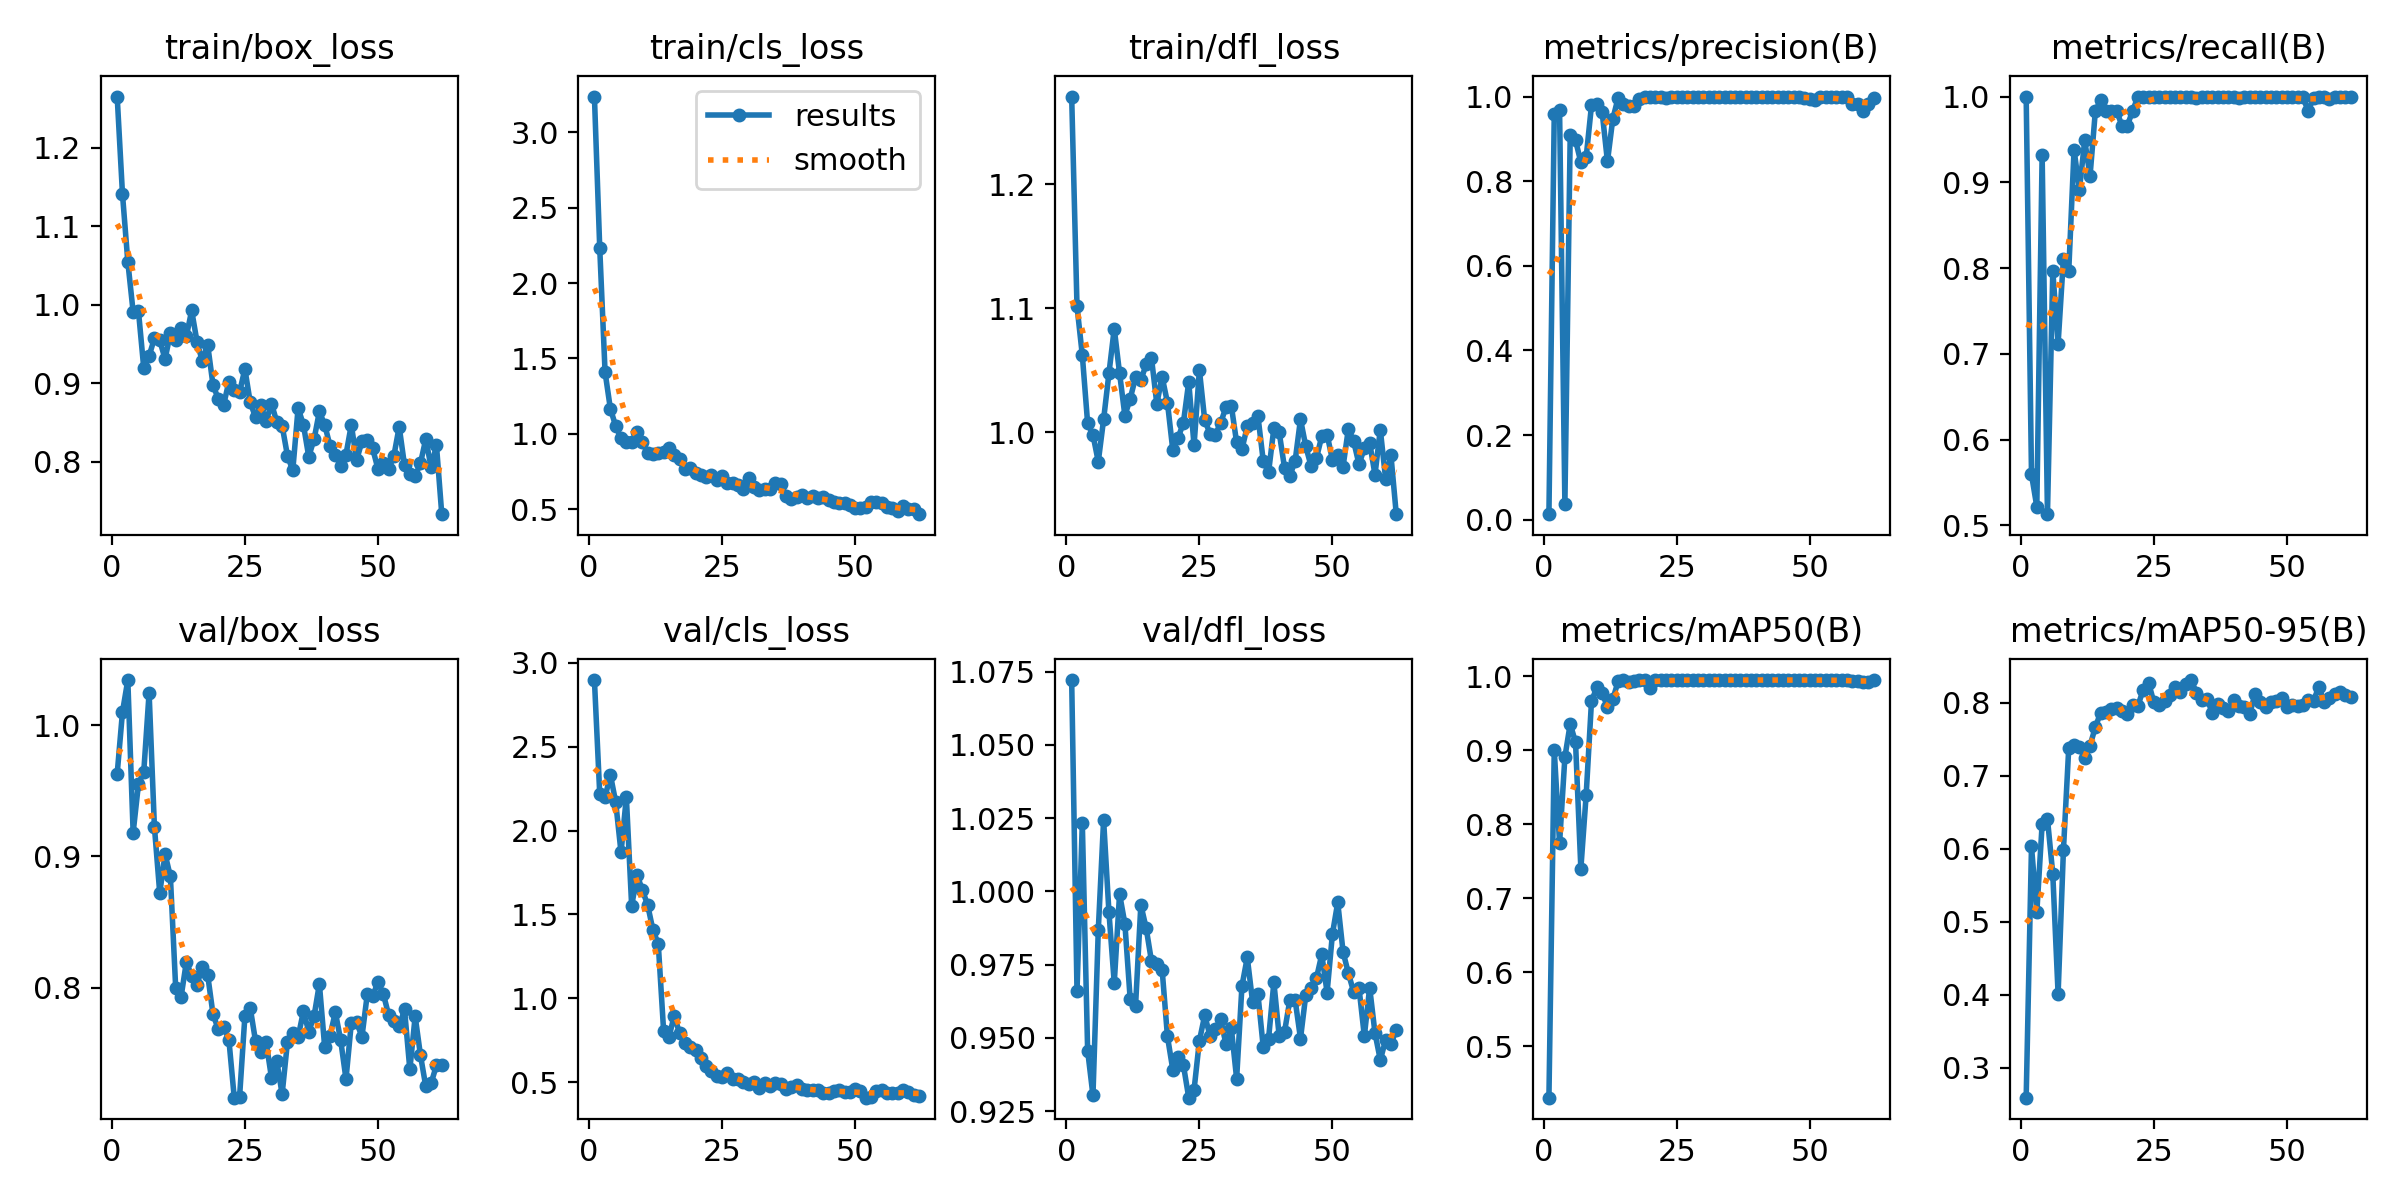

Data behind this chart, as committed beside it:
epoch, time, train/box_loss, train/cls_loss, train/dfl_loss, metrics/precision(B), metrics/recall(B), metrics/mAP50(B), metrics/mAP50-95(B), val/box_loss, val/cls_loss, val/dfl_loss, lr/pg0, lr/pg1, lr/pg2
1, 1.856, 1.265, 3.237, 1.271, 0.01311, 1, 0.4302, 0.2593, 0.9629, 2.898, 1.072, 0.00014, 0.00014, 0.00014
2, 2.61, 1.141, 2.231, 1.101, 0.9581, 0.5593, 0.9003, 0.6032, 1.01, 2.217, 0.9659, 0.0002985, 0.0002985, 0.0002985
3, 3.443, 1.055, 1.409, 1.062, 0.9685, 0.5217, 0.7742, 0.5132, 1.034, 2.198, 1.023, 0.0004554, 0.0004554, 0.0004554
4, 4.637, 0.9909, 1.166, 1.007, 0.03759, 0.9322, 0.8907, 0.6338, 0.9181, 2.333, 0.9456, 0.0006108, 0.0006108, 0.0006108
5, 5.508, 0.9918, 1.052, 0.9977, 0.9098, 0.513, 0.9356, 0.641, 0.9551, 2.169, 0.9304, 0.0007646, 0.0007646, 0.0007646
6, 6.654, 0.9188, 0.9711, 0.9761, 0.8967, 0.7966, 0.9109, 0.5657, 0.9646, 1.869, 0.9867, 0.0009167, 0.0009167, 0.0009167
7, 7.619, 0.9346, 0.9436, 1.01, 0.8446, 0.7119, 0.74, 0.4013, 1.025, 2.199, 1.024, 0.001067, 0.001067, 0.001067
8, 8.417, 0.9573, 0.9445, 1.047, 0.8568, 0.811, 0.8398, 0.5982, 0.9224, 1.549, 0.993, 0.001216, 0.001216, 0.001216
9, 9.431, 0.9545, 1.01, 1.083, 0.9792, 0.7965, 0.9664, 0.738, 0.872, 1.737, 0.9687, 0.001364, 0.001364, 0.001364
10, 10.32, 0.9308, 0.947, 1.047, 0.9822, 0.938, 0.9851, 0.7428, 0.9018, 1.646, 0.9991, 0.00151, 0.00151, 0.00151
11, 11.12, 0.9635, 0.8709, 1.013, 0.9633, 0.8907, 0.9771, 0.7391, 0.8847, 1.557, 0.9889, 0.001654, 0.001654, 0.001654
12, 11.9, 0.9552, 0.8637, 1.027, 0.8466, 0.9492, 0.9589, 0.7242, 0.7994, 1.406, 0.9631, 0.001797, 0.001797, 0.001797
13, 12.89, 0.9706, 0.8705, 1.044, 0.9469, 0.9072, 0.9688, 0.7414, 0.7927, 1.323, 0.9608, 0.001881, 0.001881, 0.001881
14, 13.8, 0.9595, 0.8774, 1.042, 0.9967, 0.983, 0.9932, 0.7666, 0.8195, 0.8063, 0.9954, 0.001871, 0.001871, 0.001871
15, 14.71, 0.9927, 0.9031, 1.055, 0.9833, 0.9958, 0.9948, 0.7865, 0.8089, 0.7664, 0.9874, 0.001861, 0.001861, 0.001861
16, 15.65, 0.9529, 0.8575, 1.06, 0.9778, 0.983, 0.9922, 0.7869, 0.8018, 0.8964, 0.9761, 0.001852, 0.001852, 0.001852
17, 16.5, 0.9279, 0.832, 1.023, 0.9787, 0.983, 0.9942, 0.7919, 0.8161, 0.7913, 0.9751, 0.001842, 0.001842, 0.001842
18, 17.38, 0.9492, 0.7649, 1.044, 0.9935, 0.983, 0.9948, 0.7923, 0.8099, 0.7308, 0.9733, 0.001832, 0.001832, 0.001832
19, 18.16, 0.8981, 0.7702, 1.024, 0.9996, 0.9661, 0.9945, 0.7889, 0.7799, 0.7077, 0.9505, 0.001822, 0.001822, 0.001822
20, 19.24, 0.8796, 0.7385, 0.9856, 0.9979, 0.9661, 0.9847, 0.7849, 0.7682, 0.6924, 0.9392, 0.001812, 0.001812, 0.001812
21, 20.03, 0.8721, 0.7253, 0.9952, 0.9995, 0.983, 0.9948, 0.7975, 0.7702, 0.6429, 0.9434, 0.001802, 0.001802, 0.001802
22, 20.93, 0.902, 0.7159, 1.008, 0.999, 1, 0.995, 0.7961, 0.76, 0.5967, 0.9406, 0.001792, 0.001792, 0.001792
23, 21.75, 0.891, 0.7248, 1.04, 0.9975, 1, 0.995, 0.8178, 0.7161, 0.5657, 0.9296, 0.001782, 0.001782, 0.001782
24, 22.75, 0.8885, 0.6964, 0.9892, 0.9988, 1, 0.995, 0.8275, 0.7166, 0.5364, 0.9323, 0.001772, 0.001772, 0.001772
25, 23.87, 0.918, 0.7174, 1.05, 0.9994, 1, 0.995, 0.8005, 0.7781, 0.5311, 0.949, 0.001762, 0.001762, 0.001762
26, 24.72, 0.8756, 0.674, 1.01, 0.9994, 1, 0.995, 0.7966, 0.7847, 0.5554, 0.9577, 0.001752, 0.001752, 0.001752
27, 25.52, 0.8565, 0.6724, 0.9986, 0.9994, 1, 0.995, 0.8031, 0.7592, 0.5182, 0.9507, 0.001743, 0.001743, 0.001743
28, 26.32, 0.8718, 0.6587, 0.9979, 0.9996, 1, 0.995, 0.8111, 0.7508, 0.5152, 0.953, 0.001733, 0.001733, 0.001733
29, 27.28, 0.8516, 0.6369, 1.007, 0.9996, 1, 0.995, 0.8209, 0.7583, 0.4981, 0.9563, 0.001723, 0.001723, 0.001723
30, 28.09, 0.8739, 0.7074, 1.02, 0.9998, 1, 0.995, 0.8143, 0.7312, 0.491, 0.9478, 0.001713, 0.001713, 0.001713
31, 28.99, 0.8504, 0.6476, 1.021, 1, 0.9993, 0.995, 0.8254, 0.7438, 0.5029, 0.9533, 0.001703, 0.001703, 0.001703
32, 29.87, 0.8457, 0.6254, 0.9916, 1, 0.999, 0.995, 0.8311, 0.7188, 0.4645, 0.9361, 0.001693, 0.001693, 0.001693
33, 30.82, 0.8076, 0.6356, 0.9862, 1, 0.9989, 0.995, 0.8136, 0.7585, 0.4923, 0.9677, 0.001683, 0.001683, 0.001683
34, 31.8, 0.7887, 0.6354, 1.005, 1, 0.999, 0.995, 0.8032, 0.7654, 0.4747, 0.9774, 0.001673, 0.001673, 0.001673
35, 32.56, 0.8682, 0.6708, 1.007, 1, 0.999, 0.995, 0.8054, 0.7622, 0.4949, 0.9622, 0.001663, 0.001663, 0.001663
36, 33.39, 0.8469, 0.6665, 1.013, 1, 0.9992, 0.995, 0.7854, 0.7819, 0.4899, 0.9649, 0.001654, 0.001654, 0.001654
37, 34.24, 0.8064, 0.5892, 0.9768, 0.9983, 1, 0.995, 0.7988, 0.7665, 0.4613, 0.9468, 0.001644, 0.001644, 0.001644
38, 35.32, 0.8284, 0.5704, 0.9675, 0.9988, 1, 0.995, 0.7924, 0.7782, 0.473, 0.9497, 0.001634, 0.001634, 0.001634
39, 36.23, 0.8639, 0.5787, 1.003, 0.9987, 1, 0.995, 0.7889, 0.8028, 0.4805, 0.9689, 0.001624, 0.001624, 0.001624
40, 36.99, 0.8468, 0.5931, 0.9997, 0.9983, 1, 0.995, 0.8042, 0.7545, 0.4584, 0.9505, 0.001614, 0.001614, 0.001614
41, 37.85, 0.8202, 0.5746, 0.9713, 1, 0.9984, 0.995, 0.7957, 0.7633, 0.4551, 0.952, 0.001604, 0.001604, 0.001604
42, 38.76, 0.809, 0.5848, 0.9646, 1, 0.9994, 0.995, 0.7947, 0.7813, 0.4541, 0.9629, 0.001594, 0.001594, 0.001594
43, 39.54, 0.795, 0.5758, 0.9769, 1, 0.9994, 0.995, 0.7841, 0.7599, 0.45, 0.9628, 0.001584, 0.001584, 0.001584
44, 40.62, 0.8091, 0.5832, 1.01, 1, 0.9995, 0.995, 0.8121, 0.7303, 0.4342, 0.9497, 0.001574, 0.001574, 0.001574
45, 41.52, 0.8468, 0.5601, 0.9884, 1, 0.9997, 0.995, 0.8007, 0.7729, 0.4369, 0.9647, 0.001564, 0.001564, 0.001564
46, 42.38, 0.8019, 0.5496, 0.9724, 1, 1, 0.995, 0.7937, 0.7735, 0.4465, 0.9669, 0.001554, 0.001554, 0.001554
47, 43.38, 0.8258, 0.5423, 0.9791, 0.9996, 1, 0.995, 0.8015, 0.7626, 0.4531, 0.9704, 0.001545, 0.001545, 0.001545
48, 44.23, 0.8281, 0.5397, 0.9966, 0.999, 1, 0.995, 0.8027, 0.7948, 0.4427, 0.9785, 0.001535, 0.001535, 0.001535
49, 45.07, 0.8171, 0.5249, 0.9979, 0.9976, 1, 0.995, 0.807, 0.7935, 0.439, 0.9655, 0.001525, 0.001525, 0.001525
50, 46.05, 0.7908, 0.5095, 0.9777, 0.9933, 1, 0.995, 0.7935, 0.8041, 0.4604, 0.9854, 0.001515, 0.001515, 0.001515
51, 46.81, 0.7983, 0.5087, 0.9817, 0.9926, 1, 0.995, 0.7974, 0.7955, 0.4461, 0.9962, 0.001505, 0.001505, 0.001505
52, 47.7, 0.79, 0.5175, 0.9721, 0.9989, 1, 0.995, 0.7955, 0.7793, 0.4067, 0.9794, 0.001495, 0.001495, 0.001495
53, 48.55, 0.8074, 0.5468, 1.003, 1, 0.9995, 0.995, 0.7967, 0.7745, 0.4097, 0.972, 0.001485, 0.001485, 0.001485
54, 49.38, 0.8444, 0.5466, 0.9924, 0.9987, 0.983, 0.9947, 0.8043, 0.7704, 0.4477, 0.9656, 0.001475, 0.001475, 0.001475
55, 50.31, 0.7952, 0.5392, 0.9739, 1, 0.9986, 0.995, 0.8027, 0.7834, 0.4497, 0.967, 0.001465, 0.001465, 0.001465
56, 51.18, 0.7839, 0.5146, 0.9871, 1, 0.9997, 0.995, 0.8218, 0.7376, 0.4337, 0.9506, 0.001455, 0.001455, 0.001455
57, 52.05, 0.7817, 0.5058, 0.9913, 1, 0.9996, 0.995, 0.8006, 0.7781, 0.4344, 0.9672, 0.001446, 0.001446, 0.001446
58, 53.06, 0.7981, 0.4901, 0.9656, 0.9833, 0.9977, 0.9937, 0.806, 0.7484, 0.4322, 0.9516, 0.001436, 0.001436, 0.001436
59, 53.86, 0.8289, 0.5206, 1.002, 0.9833, 0.999, 0.9933, 0.8117, 0.7246, 0.4546, 0.9425, 0.001426, 0.001426, 0.001426
60, 54.68, 0.7925, 0.502, 0.9622, 0.9658, 1, 0.9925, 0.8141, 0.7271, 0.441, 0.9493, 0.001416, 0.001416, 0.001416
... 2 more rows
